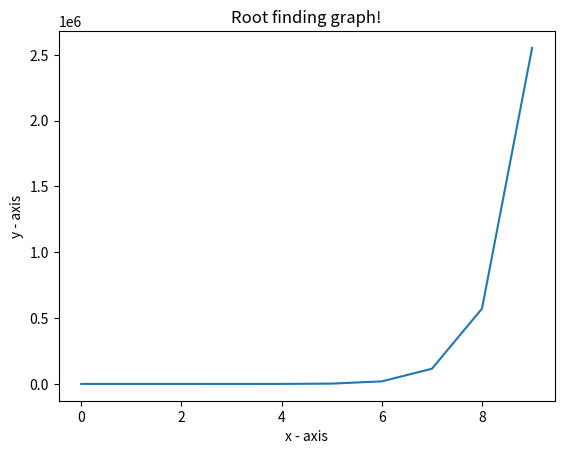

Recreate this plot in Python.
# Implementation of matplotlib function 
    
import matplotlib.pyplot as plt
import math

# x_cords = range(0,10)
x_cords = range(0,10)
y_cords = [(math.exp(x)*(x**3 - 6*x**2 + 8*x)) for x in x_cords]

# the function, which is y = x^2 here
# y = x**2


# naming the x axis
plt.xlabel('x - axis')
# naming the y axis
plt.ylabel('y - axis')
# giving a title to my graph
plt.title('Root finding graph!')


plt.plot(x_cords, y_cords)
plt.show()
